Labelled photos from "dataset", an image-classification folder in melekcatal/CNN_Siniflandirma. The possible labels are: fare disi, kelebek.

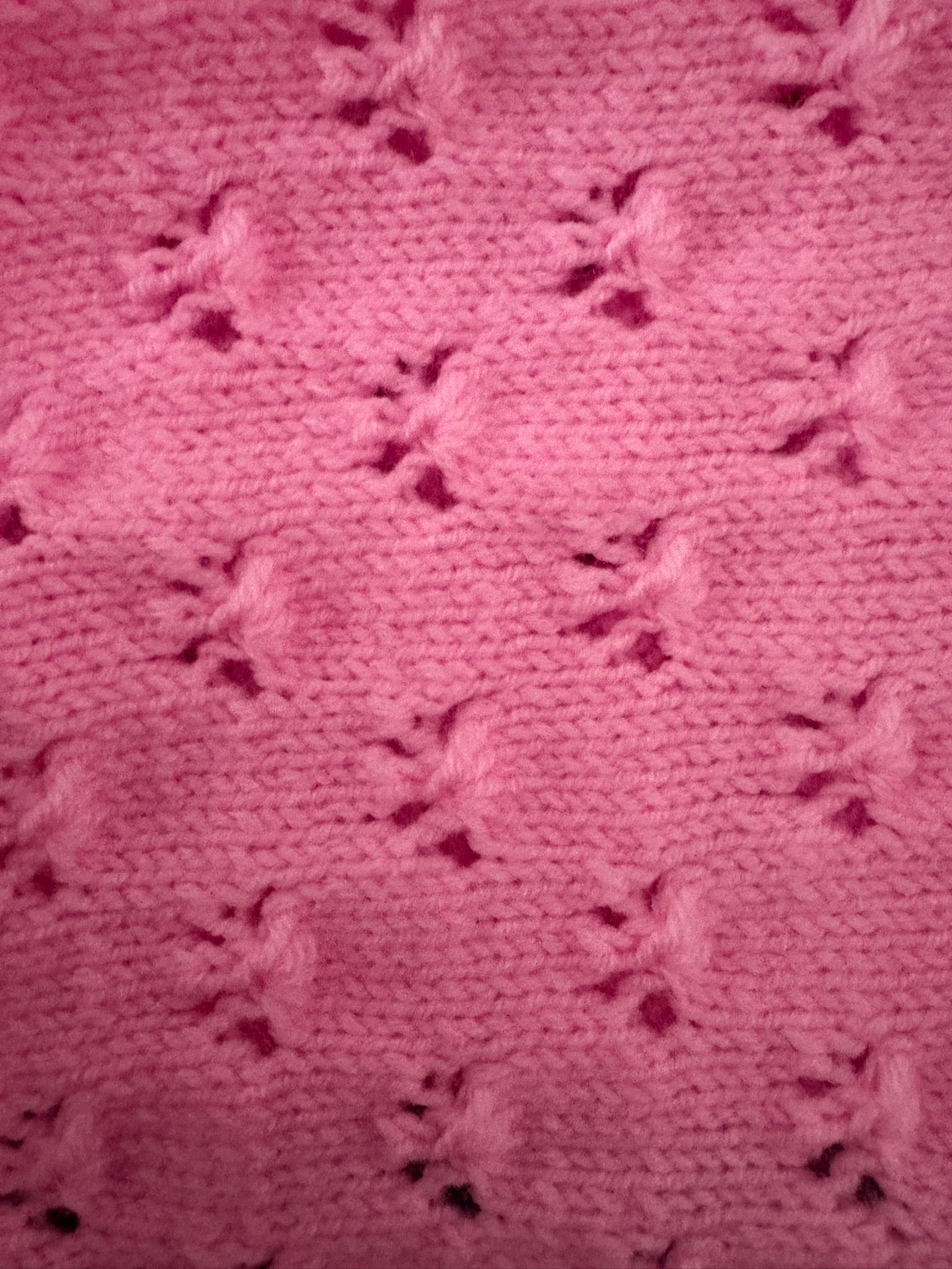
Label: kelebek

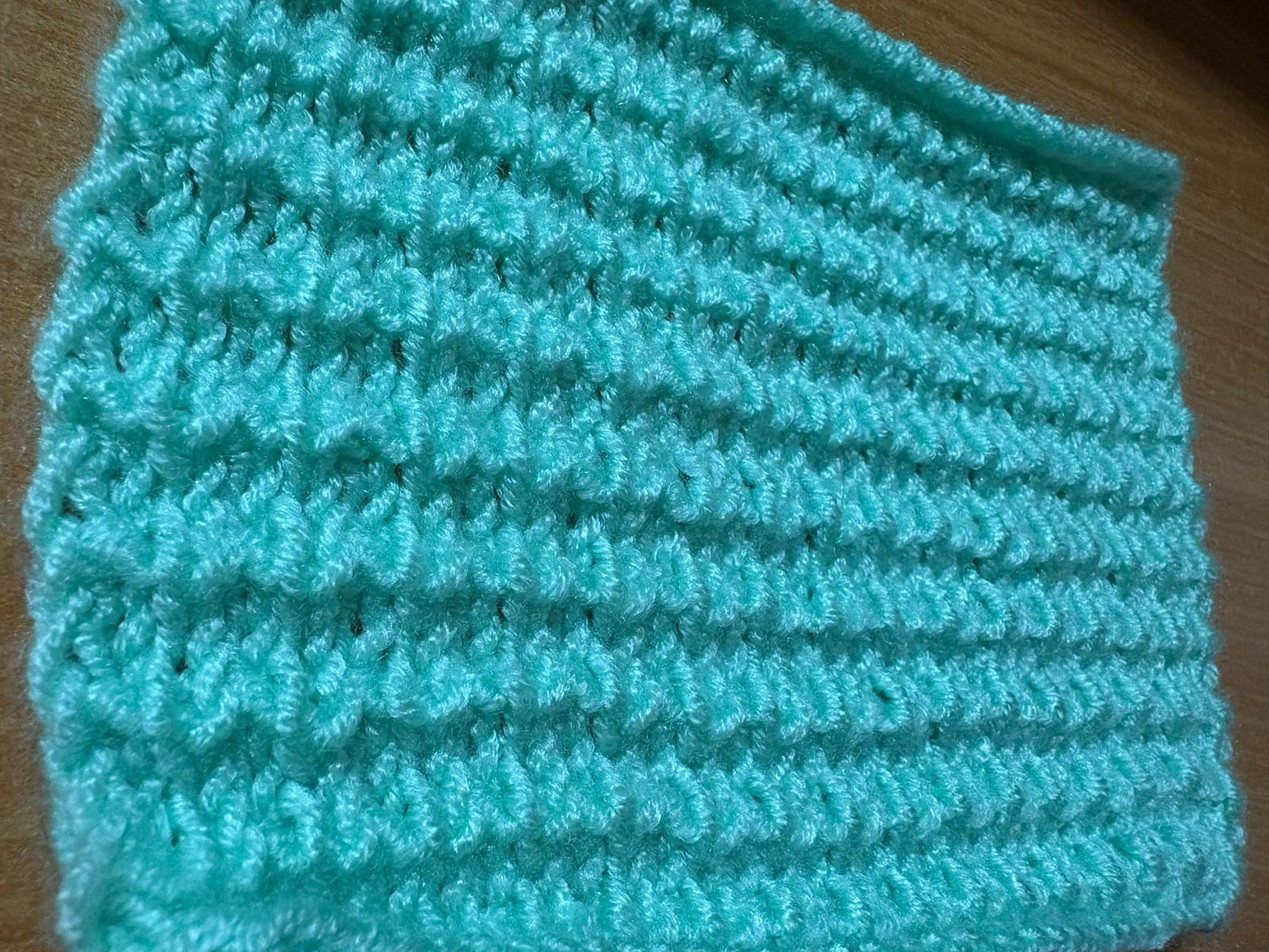
Label: fare disi

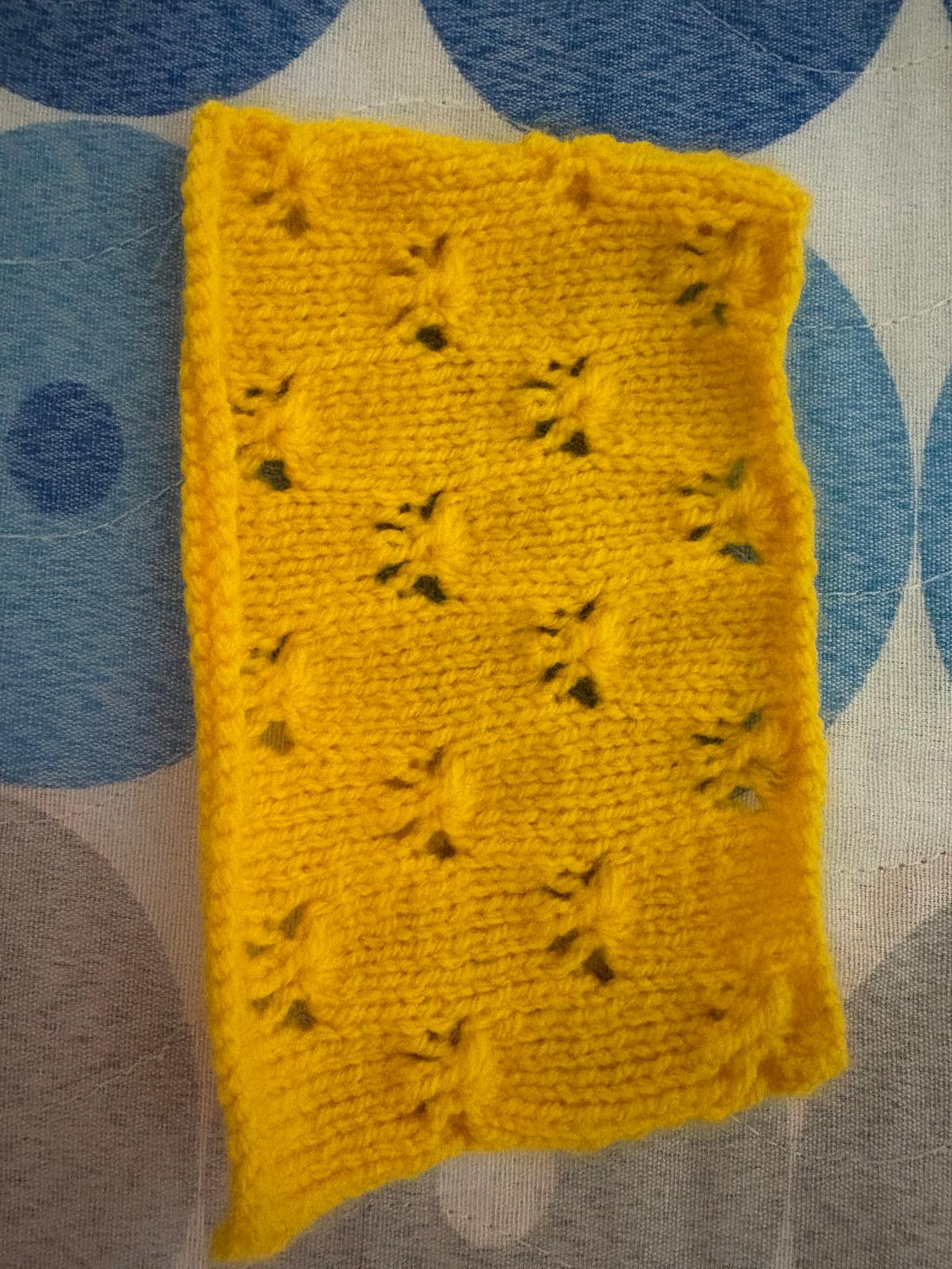
Label: kelebek

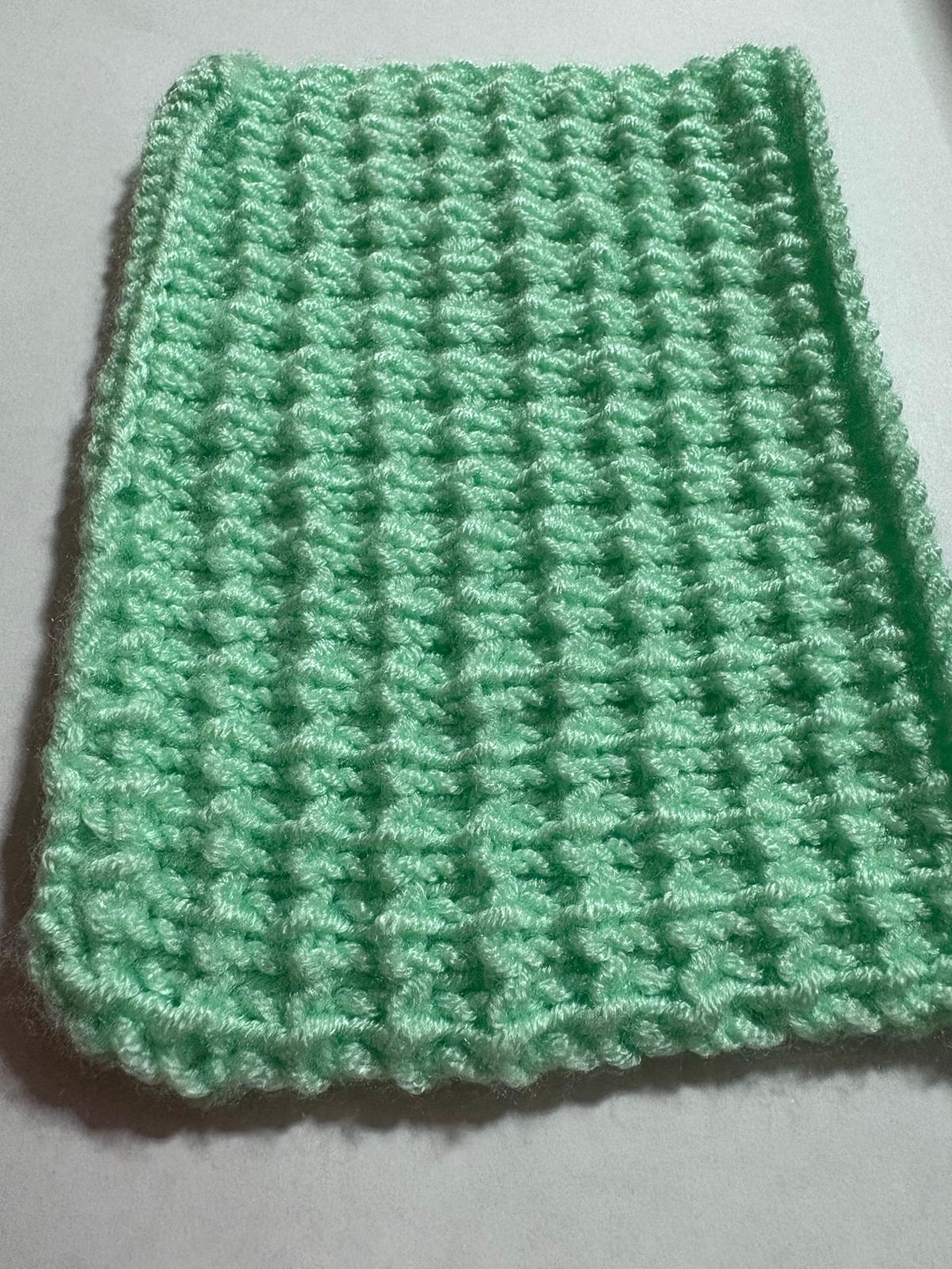
Label: fare disi

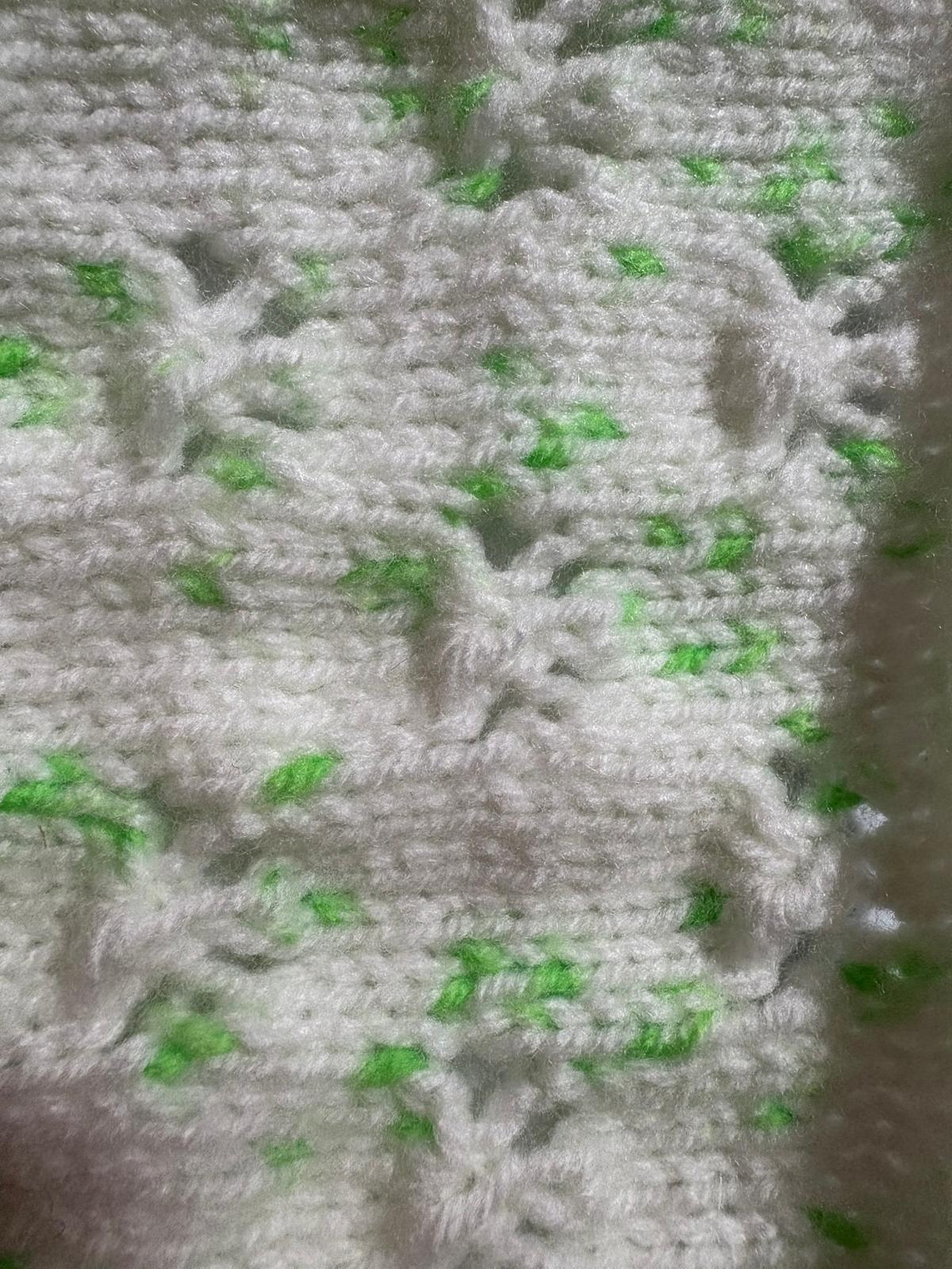
Label: kelebek

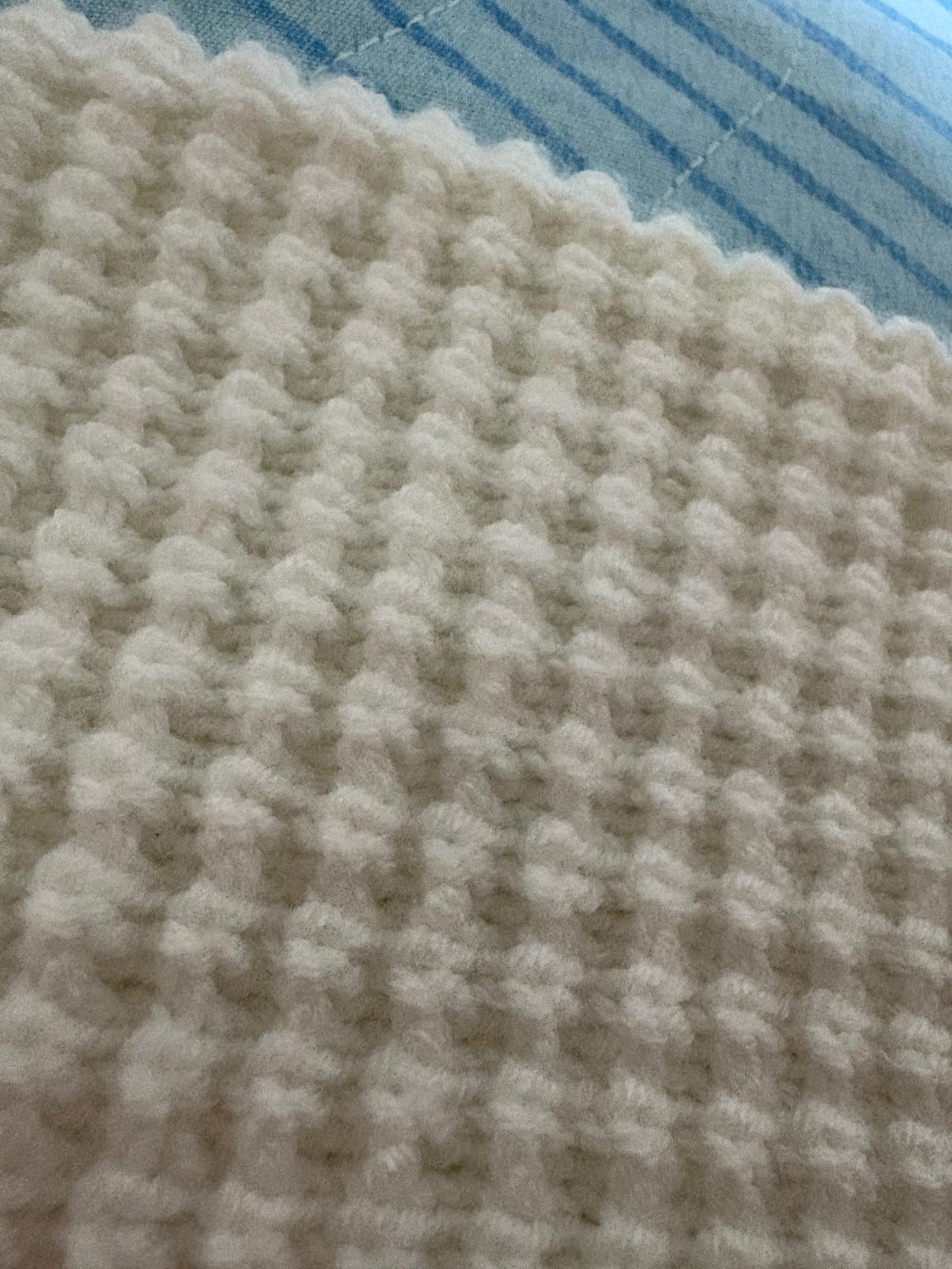
Label: fare disi
